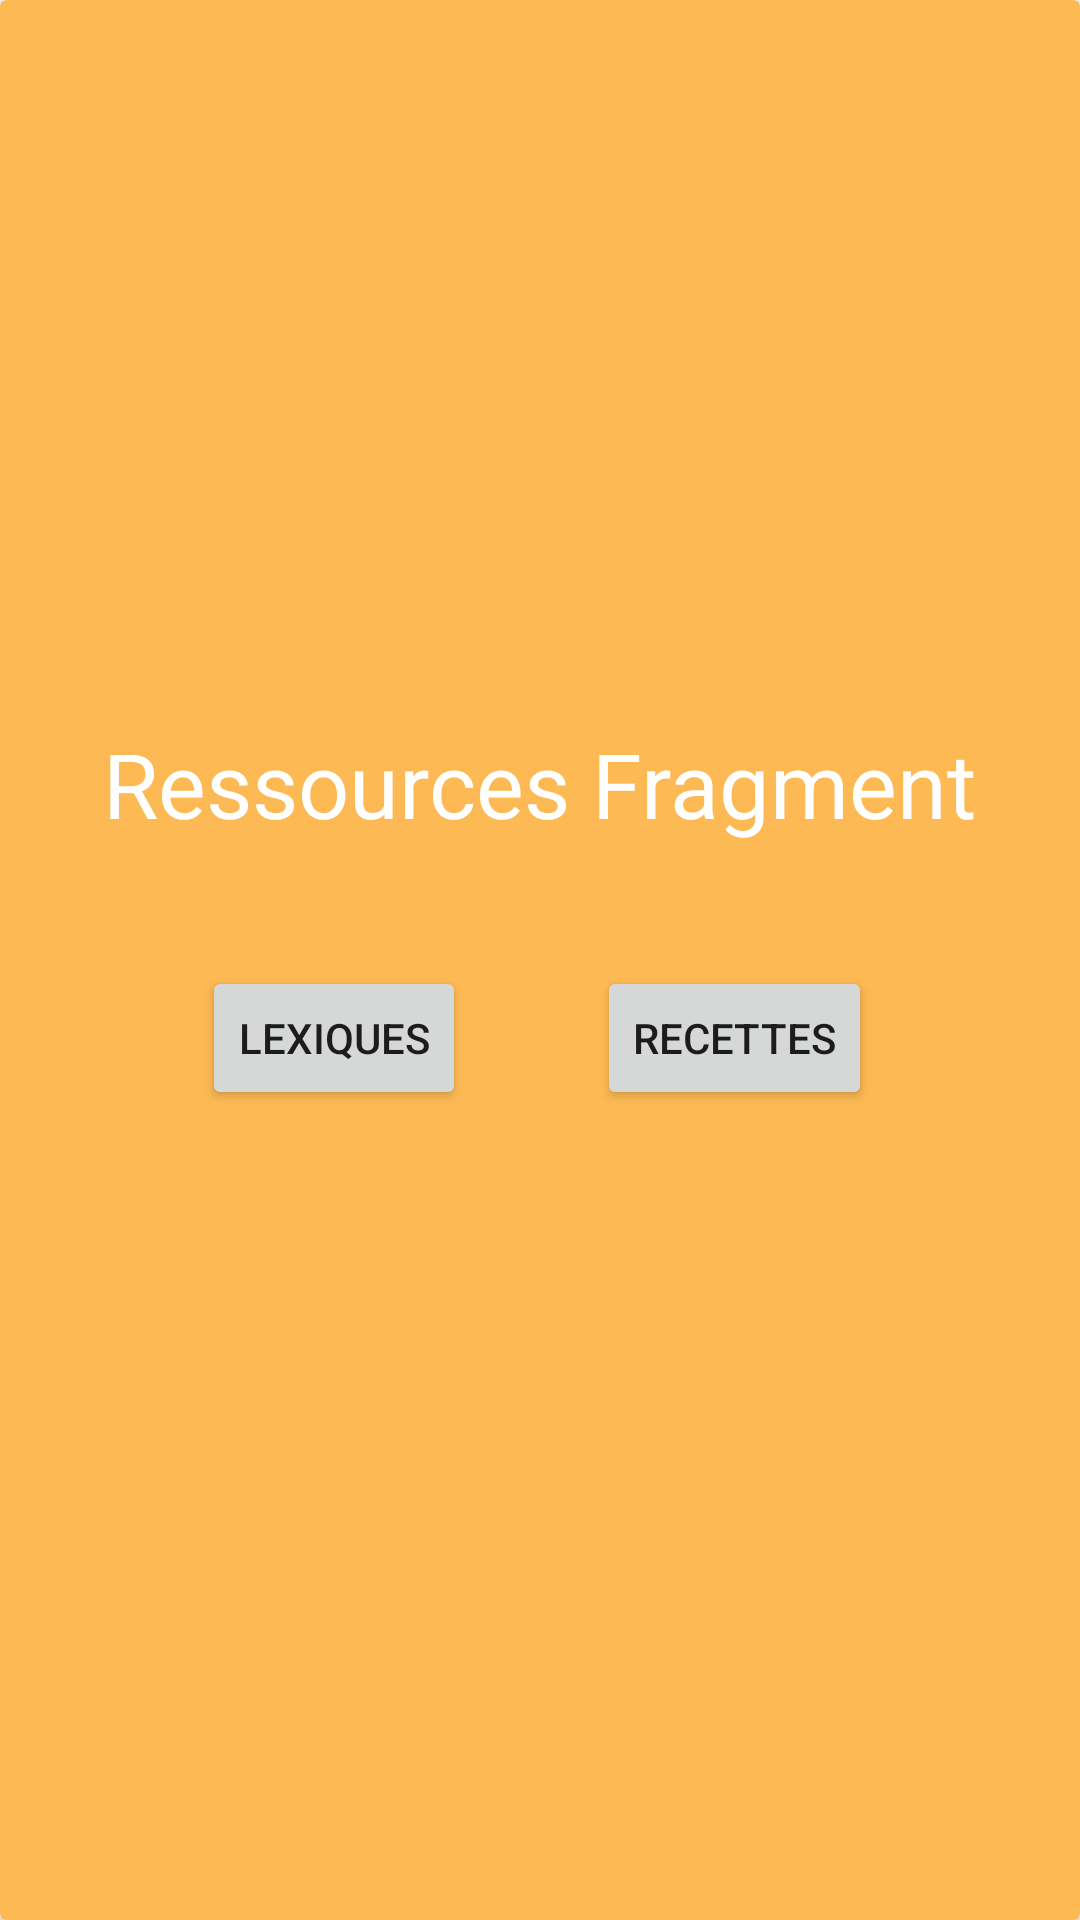

Here is an Android app screen rendered from its layout file. Give the layout XML and the strings, colors and styles it references.
<!-- AndroidManifest.xml: application theme Theme.BeerManager -->
<!-- res/layout/fragment_ressources.xml -->
<?xml version="1.0" encoding="utf-8"?>
<androidx.constraintlayout.widget.ConstraintLayout xmlns:android="http://schemas.android.com/apk/res/android"
    xmlns:app="http://schemas.android.com/apk/res-auto"
    xmlns:tools="http://schemas.android.com/tools"
    android:layout_width="match_parent"
    android:layout_height="match_parent"
    tools:context=".Ressources">

    <androidx.cardview.widget.CardView
        android:layout_width="0dp"
        android:layout_height="0dp"
        app:cardBackgroundColor="#FDB954"
        app:layout_constraintBottom_toBottomOf="parent"
        app:layout_constraintEnd_toEndOf="parent"
        app:layout_constraintStart_toStartOf="parent"
        app:layout_constraintTop_toTopOf="parent" >

        <androidx.constraintlayout.widget.ConstraintLayout
            android:layout_width="match_parent"
            android:layout_height="match_parent">

            <ImageView
                android:id="@+id/imageView2"
                android:layout_width="142dp"
                android:layout_height="169dp"
                android:src="@drawable/ic_baseline_menu_book_24"
                app:layout_constraintBottom_toBottomOf="parent"
                app:layout_constraintEnd_toEndOf="parent"
                app:layout_constraintHorizontal_bias="0.498"
                app:layout_constraintStart_toStartOf="parent"
                app:layout_constraintTop_toTopOf="parent"
                app:layout_constraintVertical_bias="0.153" />

            <TextView
                android:id="@+id/textView"
                android:layout_width="wrap_content"
                android:layout_height="wrap_content"
                android:text="Ressources Fragment"
                android:textColor="#FFFFFF"
                android:textSize="30sp"
                app:layout_constraintEnd_toEndOf="parent"
                app:layout_constraintStart_toStartOf="parent"
                app:layout_constraintTop_toBottomOf="@+id/imageView2" />

            <Button
                android:id="@+id/recettes"
                android:layout_width="wrap_content"
                android:layout_height="wrap_content"
                android:text="Recettes"
                app:layout_constraintBottom_toBottomOf="parent"
                app:layout_constraintEnd_toEndOf="parent"
                app:layout_constraintHorizontal_bias="0.742"
                app:layout_constraintStart_toStartOf="parent"
                app:layout_constraintTop_toTopOf="parent"
                app:layout_constraintVertical_bias="0.544" />

            <Button
                android:id="@+id/lexique"
                android:layout_width="wrap_content"
                android:layout_height="wrap_content"
                android:text="Lexiques"
                app:layout_constraintBottom_toBottomOf="parent"
                app:layout_constraintEnd_toEndOf="parent"
                app:layout_constraintHorizontal_bias="0.248"
                app:layout_constraintStart_toStartOf="parent"
                app:layout_constraintTop_toTopOf="parent"
                app:layout_constraintVertical_bias="0.544" />
        </androidx.constraintlayout.widget.ConstraintLayout>
    </androidx.cardview.widget.CardView>
</androidx.constraintlayout.widget.ConstraintLayout>
<!-- resources referenced by this layout -->
<resources>
  <style name="Theme.BeerManager" parent="Theme.MaterialComponents.DayNight.DarkActionBar">
          
          <item name="colorPrimary">@color/purple_500</item>
          <item name="colorPrimaryVariant">@color/purple_700</item>
          <item name="colorOnPrimary">@color/white</item>
          
          <item name="colorSecondary">@color/teal_200</item>
          <item name="colorSecondaryVariant">@color/teal_700</item>
          <item name="colorOnSecondary">@color/black</item>
          
          <item name="android:statusBarColor" tools:targetApi="l">?attr/colorPrimaryVariant</item>
          
      </style>
  <color name="white">#FFFFFFFF</color>
  <color name="teal_200">#FF03DAC5</color>
  <color name="teal_700">#FF018786</color>
  <color name="black">#FF000000</color>
  <!-- not gathered from this repository: default colours our renderer supplied (Android Studio template values) -->
  <color name="purple_500">#FF6200EE</color>
  <color name="purple_700">#FF3700B3</color>
</resources>
